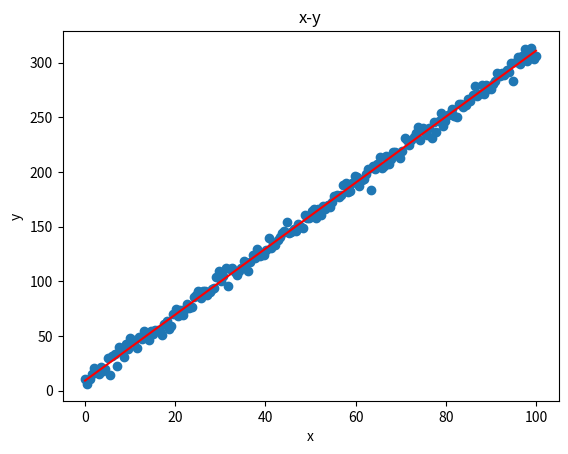

This figure's Python source:
import numpy as np
import matplotlib.pyplot as plt

x = np.linspace(0, 100, 200)  # 线性取值
print(type(x), x)

# 加入高斯噪音, loc中值, scale方差σ(越大正态分布越胖)
noise = np.random.normal(loc=0, scale=5, size=200)
print(type(noise), noise)
y = 3 * x + 10 + noise

# plt.scatter(x, y)
# plt.xlabel('x')
# plt.ylabel('y')
# plt.title('x-y')
# plt.show()

"""
线性函数为: y = w * x + b
损失函数(目标): L = Σ(i=1~n)(WXi + b - Yi)² 即点到直线的距离
目的是找出w, b使得L最小

   Σ(i=1~n)(Xi - X_bar)(Yi - Y_bar)    Σ(i=1~n)(Xi * Yi) - n * (X_bar - Y_bar)
w= -------------------------------- = -------------------------------------
        Σ(i=1~n)(Xi - X_bar)²               Σ(i=1~n)Xi² - n * X_bar²

b = Y_bar - w * X_bar
"""


def computer_L(w, b, x, y):
    """
    计算损失函数L
    """
    loss_total = 0
    for i in range(len(x)):
        loss_total += (w*x[i] + b - y[i])**2
    return loss_total
# print(computer_L(2, 3, x, y))


def average(data):
    """
    计算数据的平均数
    """
    cnt = 0
    for i in range(len(data)):
        cnt += data[i]
    return cnt/len(data)
# print(average([1, 2, 3]))


def fix(x, y):
    """
    通过x,y线性回归推测出w和b
    """
    up = 0  # 分子
    down = 0  # 分母
    x_bar = average(x)
    y_bar = average(y)

    for i in range(len(x)):
        up += (x[i] - x_bar) * (y[i] - y_bar)
        down += (x[i] - x_bar) ** 2

    w = up/down
    b = y_bar - w * x_bar
    return w, b


w, b = fix(x, y)
print('w', w, 'b', b)
plt.scatter(x, y)
plt.xlabel('x')
plt.ylabel('y')
plt.title('x-y')
y_pre = w * x + b
plt.plot(x, y_pre, c='r')
plt.show()
